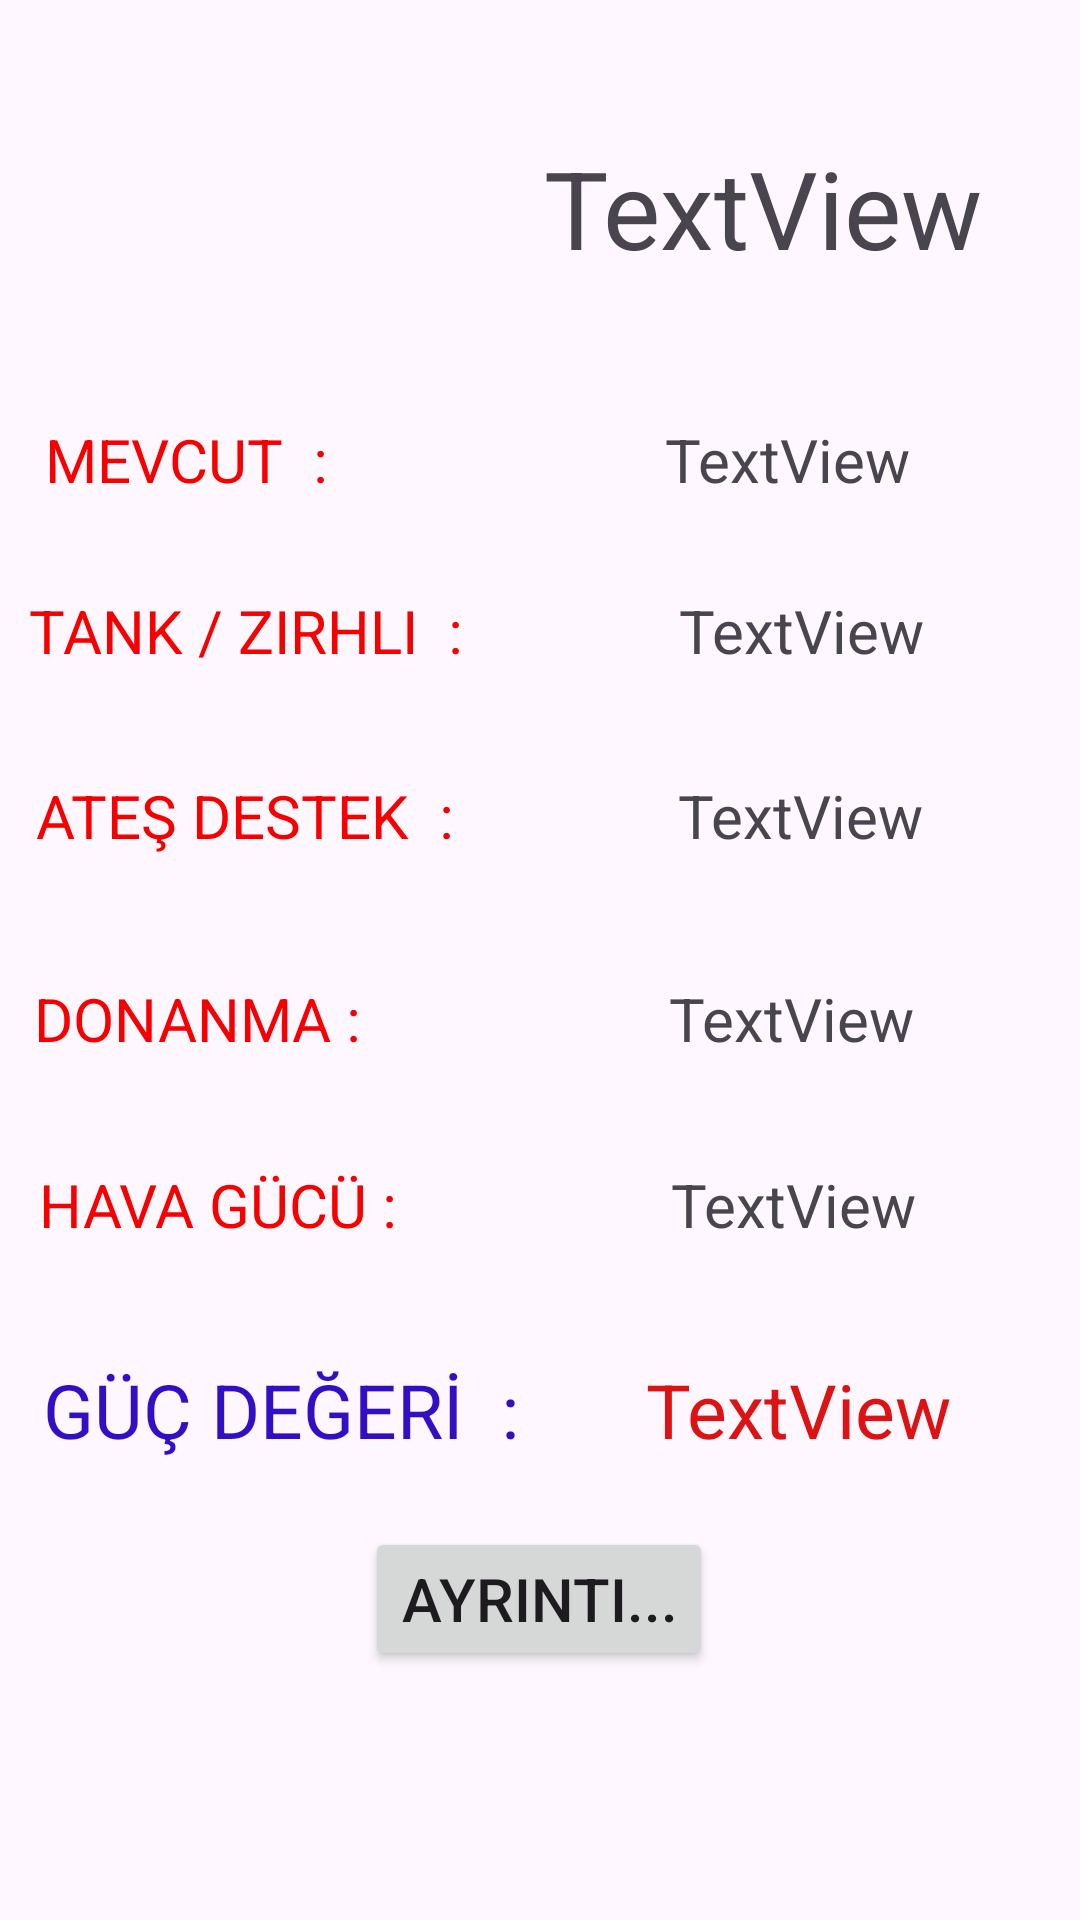

Layout XML and referenced resources for this Android screen:
<!-- AndroidManifest.xml: application theme Theme.WarSnifffer -->
<!-- res/layout/countryshow.xml -->
<?xml version="1.0" encoding="utf-8"?>
<androidx.constraintlayout.widget.ConstraintLayout xmlns:android="http://schemas.android.com/apk/res/android"
    xmlns:app="http://schemas.android.com/apk/res-auto"
    xmlns:tools="http://schemas.android.com/tools"
    android:layout_width="match_parent"
    android:layout_height="match_parent">

    <ImageView
        android:id="@+id/countryFlag"
        android:layout_width="130dp"
        android:layout_height="100dp"
        app:layout_constraintBottom_toBottomOf="parent"
        app:layout_constraintEnd_toEndOf="parent"
        app:layout_constraintHorizontal_bias="0.056"
        app:layout_constraintStart_toStartOf="parent"
        app:layout_constraintTop_toTopOf="parent"
        app:layout_constraintVertical_bias="0.026"
        tools:srcCompat="@tools:sample/avatars" />

    <TextView
        android:id="@+id/countryName"
        android:layout_width="239dp"
        android:layout_height="39dp"
        android:gravity="center_horizontal"
        android:text="TextView"
        android:textSize="36sp"
        app:layout_constraintBottom_toBottomOf="@+id/countryFlag"
        app:layout_constraintEnd_toEndOf="parent"
        app:layout_constraintHorizontal_bias="0.384"
        app:layout_constraintStart_toEndOf="@+id/countryFlag"
        app:layout_constraintTop_toTopOf="@+id/countryFlag"
        app:layout_constraintVertical_bias="0.508" />

    <TextView
        android:id="@+id/manpower"
        android:layout_width="wrap_content"
        android:layout_height="wrap_content"
        android:layout_marginTop="5dp"
        android:text="MEVCUT  :"
        android:textColor="#F60000"
        android:textSize="20sp"
        app:layout_constraintBottom_toBottomOf="parent"
        app:layout_constraintEnd_toEndOf="parent"
        app:layout_constraintHorizontal_bias="0.057"
        app:layout_constraintStart_toStartOf="parent"
        app:layout_constraintTop_toBottomOf="@+id/countryFlag"
        app:layout_constraintVertical_bias="0.042" />

    <TextView
        android:id="@+id/manNumber"
        android:layout_width="wrap_content"
        android:layout_height="wrap_content"
        android:text="TextView"
        android:textSize="20sp"
        app:layout_constraintEnd_toEndOf="parent"
        app:layout_constraintHorizontal_bias="0.666"
        app:layout_constraintStart_toEndOf="@+id/manpower"
        app:layout_constraintTop_toTopOf="@+id/manpower" />

    <TextView
        android:id="@+id/warplane"
        android:layout_width="wrap_content"
        android:layout_height="wrap_content"
        android:layout_marginTop="5dp"
        android:text="HAVA GÜCÜ : "
        android:textColor="#F60000"
        android:textSize="20sp"
        app:layout_constraintBottom_toBottomOf="parent"
        app:layout_constraintEnd_toEndOf="parent"
        app:layout_constraintHorizontal_bias="0.055"
        app:layout_constraintStart_toStartOf="parent"
        app:layout_constraintTop_toBottomOf="@+id/navy"
        app:layout_constraintVertical_bias="0.118" />

    <TextView
        android:id="@+id/artillery"
        android:layout_width="wrap_content"
        android:layout_height="wrap_content"
        android:layout_marginTop="5dp"
        android:text="ATEŞ DESTEK  :"
        android:textColor="#F60000"
        android:textSize="20sp"
        app:layout_constraintBottom_toBottomOf="parent"
        app:layout_constraintEnd_toEndOf="parent"
        app:layout_constraintHorizontal_bias="0.054"
        app:layout_constraintStart_toStartOf="parent"
        app:layout_constraintTop_toBottomOf="@+id/tank"
        app:layout_constraintVertical_bias="0.077" />

    <TextView
        android:id="@+id/artilleryNumber"
        android:layout_width="wrap_content"
        android:layout_height="wrap_content"
        android:text="TextView"
        android:textSize="20sp"
        app:layout_constraintBottom_toBottomOf="parent"
        app:layout_constraintEnd_toEndOf="parent"
        app:layout_constraintHorizontal_bias="0.588"
        app:layout_constraintStart_toEndOf="@+id/artillery"
        app:layout_constraintTop_toTopOf="@+id/artillery"
        app:layout_constraintVertical_bias="0.0" />

    <TextView
        android:id="@+id/navyNumber"
        android:layout_width="wrap_content"
        android:layout_height="wrap_content"
        android:text="TextView"
        android:textSize="20sp"
        app:layout_constraintBottom_toBottomOf="parent"
        app:layout_constraintEnd_toEndOf="parent"
        app:layout_constraintHorizontal_bias="0.64"
        app:layout_constraintStart_toEndOf="@+id/navy"
        app:layout_constraintTop_toTopOf="@+id/navy"
        app:layout_constraintVertical_bias="0.0" />

    <TextView
        android:id="@+id/warplaneNumber"
        android:layout_width="wrap_content"
        android:layout_height="wrap_content"
        android:text="TextView"
        android:textSize="20sp"
        app:layout_constraintBottom_toBottomOf="parent"
        app:layout_constraintEnd_toEndOf="parent"
        app:layout_constraintHorizontal_bias="0.614"
        app:layout_constraintStart_toEndOf="@+id/warplane"
        app:layout_constraintTop_toTopOf="@+id/warplane"
        app:layout_constraintVertical_bias="0.0" />

    <TextView
        android:id="@+id/tankNumber"
        android:layout_width="wrap_content"
        android:layout_height="wrap_content"
        android:text="TextView"
        android:textSize="20sp"
        app:layout_constraintBottom_toBottomOf="parent"
        app:layout_constraintEnd_toEndOf="parent"
        app:layout_constraintHorizontal_bias="0.566"
        app:layout_constraintStart_toEndOf="@+id/tank"
        app:layout_constraintTop_toTopOf="@+id/tank"
        app:layout_constraintVertical_bias="0.0" />

    <TextView
        android:id="@+id/navy"
        android:layout_width="wrap_content"
        android:layout_height="wrap_content"
        android:layout_marginTop="5dp"
        android:text="DONANMA : "
        android:textColor="#F60000"
        android:textSize="20sp"
        app:layout_constraintBottom_toBottomOf="parent"
        app:layout_constraintEnd_toEndOf="parent"
        app:layout_constraintHorizontal_bias="0.046"
        app:layout_constraintStart_toStartOf="parent"
        app:layout_constraintTop_toBottomOf="@+id/artillery"
        app:layout_constraintVertical_bias="0.111" />

    <TextView
        android:id="@+id/tank"
        android:layout_width="wrap_content"
        android:layout_height="wrap_content"
        android:layout_marginTop="5dp"
        android:text="TANK / ZIRHLI  : "
        android:textColor="#F60000"
        android:textSize="20sp"
        app:layout_constraintBottom_toBottomOf="parent"
        app:layout_constraintEnd_toEndOf="parent"
        app:layout_constraintHorizontal_bias="0.046"
        app:layout_constraintStart_toStartOf="parent"
        app:layout_constraintTop_toBottomOf="@+id/manpower"
        app:layout_constraintVertical_bias="0.057" />

    <TextView
        android:id="@+id/power"
        android:layout_width="wrap_content"
        android:layout_height="wrap_content"
        android:layout_marginTop="10dp"
        android:layout_marginBottom="20dp"
        android:text="GÜÇ DEĞERİ  : "
        android:textColor="#300FC5"
        android:textSize="25sp"
        app:layout_constraintBottom_toBottomOf="parent"
        app:layout_constraintEnd_toEndOf="parent"
        app:layout_constraintHorizontal_bias="0.074"
        app:layout_constraintStart_toStartOf="parent"
        app:layout_constraintTop_toBottomOf="@+id/warplane"
        app:layout_constraintVertical_bias="0.174" />

    <TextView
        android:id="@+id/powerNumber"
        android:layout_width="wrap_content"
        android:layout_height="wrap_content"
        android:layout_marginBottom="15dp"
        android:text="TextView"
        android:textColor="#DD1212"
        android:textSize="25sp"
        app:layout_constraintBottom_toBottomOf="parent"
        app:layout_constraintEnd_toEndOf="parent"
        app:layout_constraintHorizontal_bias="0.458"
        app:layout_constraintStart_toEndOf="@+id/power"
        app:layout_constraintTop_toTopOf="@+id/power"
        app:layout_constraintVertical_bias="0.0" />

    <Button
        android:id="@+id/detailButton"
        android:layout_width="wrap_content"
        android:layout_height="wrap_content"
        android:text="Ayrıntı..."
        android:textSize="20dp"
        app:layout_constraintBottom_toBottomOf="parent"
        app:layout_constraintEnd_toEndOf="parent"
        app:layout_constraintHorizontal_bias="0.498"
        app:layout_constraintStart_toStartOf="parent"
        app:layout_constraintTop_toBottomOf="@+id/power"
        app:layout_constraintVertical_bias="0.211" />
</androidx.constraintlayout.widget.ConstraintLayout>
<!-- resources referenced by this layout -->
<resources>
  <style name="Theme.WarSnifffer" parent="Theme.Material3.Light.NoActionBar">
          
          <item name="colorPrimary">@color/teal_700</item> 
          <item name="colorPrimaryVariant">@color/black</item> 
          <item name="colorOnPrimary">@color/black</item> 
  
          
          <item name="colorSecondary">@color/teal_200</item>
          <item name="colorSecondaryVariant">@color/teal_700</item>
          <item name="colorOnSecondary">@color/black</item>
          
          <item name="android:statusBarColor">?attr/colorPrimaryVariant</item>
          
      </style>
  <color name="teal_700">#FF018786</color>
  <color name="black">#FF000000</color>
  <color name="teal_200">#FF03DAC5</color>
</resources>
